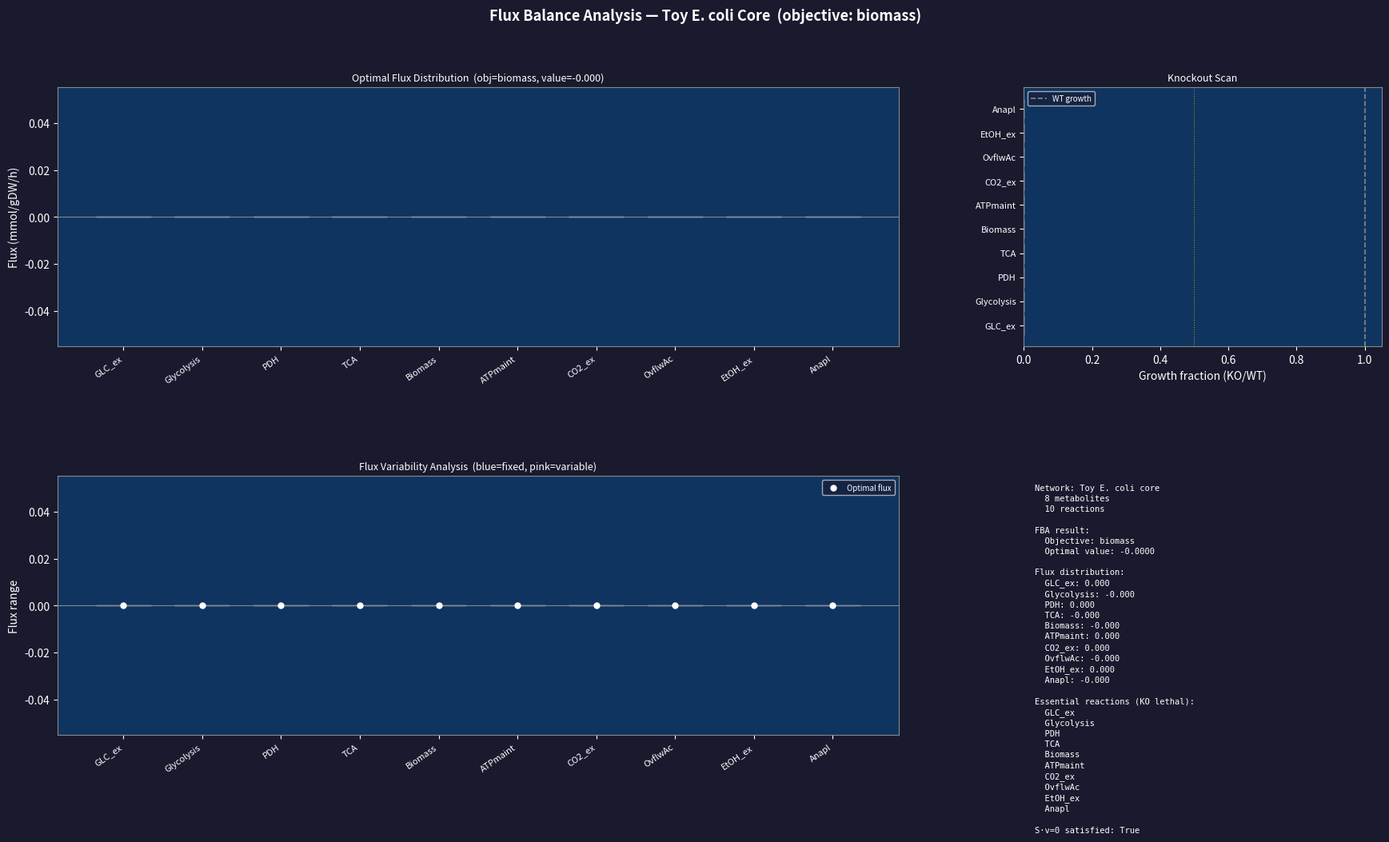

Source code (Python):
"""
Flux Balance Analysis: Toy Metabolic Network
==============================================
Tier 2.2 — Systems Biology: Metabolic Modeling

Concepts demonstrated:
  - Stoichiometric matrix S and steady-state constraint S·v = 0
  - Flux Balance Analysis (FBA) as a linear program
  - Objective: maximize biomass or product flux
  - Flux variability analysis (FVA)
  - Knockouts: zeroing reactions and their effect on growth
  - Shadow prices / reduced costs
  - E. coli core network (simplified)

Usage:
    python 11_fba_metabolic.py [--obj OBJECTIVE]

This script implements FBA from scratch (no COBRApy) so that
the linear algebra is fully transparent to the student.

Key insight:
    FBA exploits the fact that at metabolic steady state, the net
    production of every metabolite is zero: S·v = 0.  Given bounds
    on fluxes (from enzyme capacity / nutrient availability) and an
    objective, FBA finds the optimal flux distribution using an LP.
"""

import argparse
import numpy as np
import matplotlib.pyplot as plt
import matplotlib.gridspec as gridspec
from scipy.optimize import linprog


# ── Toy Network Definition ────────────────────────────────────────────────────
# A simplified 'core' E. coli-like network.
# Metabolites: GLC, PYR, ACoA, OAA, ATP, CO2, BIOMASS, EtOH

# Reactions:
#  0. GLC uptake:         ∅ → GLC         (exchange)
#  1. Glycolysis:         GLC → 2 PYR + 2 ATP
#  2. PDH:                PYR → ACoA + CO2
#  3. TCA (simplified):   ACoA + OAA → 2 CO2 + 3 ATP
#  4. Biomass:            3 ATP → BIOMASS
#  5. ATP maintenance:    ATP → ∅
#  6. CO2 exchange:       CO2 → ∅           (exchange)
#  7. Acetate overflow:   ACoA → EtOH + ATP
#  8. EtOH exchange:      EtOH → ∅
#  9. OAA anaplerosis:    PYR + ATP → OAA    (replenish TCA)

METABOLITES = ['GLC', 'PYR', 'ACoA', 'OAA', 'ATP', 'CO2', 'BIOMASS', 'EtOH']
REACTIONS   = ['GLC_ex', 'Glycolysis', 'PDH', 'TCA', 'Biomass',
               'ATPmaint', 'CO2_ex', 'OvflwAc', 'EtOH_ex', 'Anapl']

# Stoichiometric matrix S[metabolite, reaction]
# Rows = metabolites, columns = reactions
S = np.array([
#   GLC_ex  Glycol  PDH  TCA  Biom  ATPm  CO2ex  OvflAc  EtOHex  Anapl
    [ 1,    -1,     0,   0,    0,    0,    0,     0,      0,      0  ],  # GLC
    [ 0,     2,    -1,   0,    0,    0,    0,     0,      0,     -1  ],  # PYR
    [ 0,     0,     1,  -1,    0,    0,    0,    -1,      0,      0  ],  # ACoA
    [ 0,     0,     0,  -1,    0,    0,    0,     0,      0,      1  ],  # OAA
    [ 0,     2,     0,   3,   -3,   -1,    0,     1,      0,     -1  ],  # ATP
    [ 0,     0,     1,   2,    0,    0,   -1,     0,      0,      0  ],  # CO2
    [ 0,     0,     0,   0,    1,    0,    0,     0,      0,      0  ],  # BIOMASS
    [ 0,     0,     0,   0,    0,    0,    0,     1,     -1,      0  ],  # EtOH
], dtype=float)

# Flux bounds [lb, ub] for each reaction
BOUNDS = [
    (-10, 0),    # GLC uptake (negative = import)
    (0,  1000),  # Glycolysis
    (0,  1000),  # PDH
    (0,  1000),  # TCA
    (0,  1000),  # Biomass
    (0,  1000),  # ATPmaint
    (0,  1000),  # CO2 export
    (0,  1000),  # Overflow acetate
    (0,  1000),  # EtOH export
    (0,  1000),  # Anaplerosis
]

N_MET = len(METABOLITES)
N_RXN = len(REACTIONS)

# Objective indices
OBJ_INDICES = {
    'biomass':  4,   # maximize BIOMASS flux
    'ethanol':  7,   # maximize acetate overflow (proxy for EtOH)
    'atp':      4,   # maximize ATP production via biomass
}


# ── FBA via LP ────────────────────────────────────────────────────────────────

def run_fba(S, bounds, obj_idx, maximize=True):
    """
    Minimize c·v subject to S·v = 0 and lb ≤ v ≤ ub.
    Uses scipy.optimize.linprog with revised simplex.
    """
    n_rxn = S.shape[1]
    c = np.zeros(n_rxn)
    c[obj_idx] = -1.0 if maximize else 1.0

    lb = np.array([b[0] for b in bounds])
    ub = np.array([b[1] for b in bounds])

    result = linprog(
        c,
        A_eq=S,
        b_eq=np.zeros(S.shape[0]),
        bounds=list(zip(lb, ub)),
        method='highs',
    )
    if result.success:
        return result.x, -result.fun if maximize else result.fun, result
    return None, None, result


def fva(S, bounds, target_idx, fraction=0.99):
    """
    Flux Variability Analysis: for each reaction, find min and max flux
    while maintaining obj ≥ fraction × optimal.
    """
    v_opt, obj_opt, _ = run_fba(S, bounds, target_idx)
    if v_opt is None:
        return None, None

    n_rxn = S.shape[1]
    v_min = np.zeros(n_rxn)
    v_max = np.zeros(n_rxn)

    # Add constraint: obj_reaction ≥ fraction * optimal
    S_aug = np.vstack([S, np.eye(n_rxn)[target_idx]])
    b_aug = np.zeros(S.shape[0] + 1)
    b_aug[-1] = fraction * obj_opt

    # Use inequality constraints
    for i in range(n_rxn):
        c_min = np.zeros(n_rxn);  c_min[i] = 1.0
        c_max = np.zeros(n_rxn);  c_max[i] = -1.0
        lb = [b[0] for b in bounds]
        ub = [b[1] for b in bounds]
        # Add biomass lower bound
        lb_copy = lb.copy();  lb_copy[target_idx] = fraction * obj_opt

        res_min = linprog(c_min, A_eq=S, b_eq=np.zeros(S.shape[0]),
                          bounds=list(zip(lb_copy, ub)), method='highs')
        res_max = linprog(c_max, A_eq=S, b_eq=np.zeros(S.shape[0]),
                          bounds=list(zip(lb_copy, ub)), method='highs')
        v_min[i] = res_min.fun if res_min.success else 0
        v_max[i] = -res_max.fun if res_max.success else 0

    return v_min, v_max


def knockout_scan(S, bounds, obj_idx):
    """Single reaction knockout: set flux to 0 and reoptimize."""
    v_wt, obj_wt, _ = run_fba(S, bounds, obj_idx)
    results = {}
    for i, rxn in enumerate(REACTIONS):
        ko_bounds = list(bounds)
        ko_bounds[i] = (0, 0)
        v_ko, obj_ko, _ = run_fba(S, ko_bounds, obj_idx)
        results[rxn] = obj_ko if obj_ko is not None else 0.0
    return obj_wt, results


# ── Main Visualisation ────────────────────────────────────────────────────────

def run(objective='biomass'):
    obj_idx = OBJ_INDICES.get(objective, 4)
    v_opt, obj_opt, result = run_fba(S, BOUNDS, obj_idx)
    v_min_fva, v_max_fva = fva(S, BOUNDS, obj_idx)
    obj_wt, ko_results = knockout_scan(S, BOUNDS, obj_idx)

    if v_opt is None:
        print("FBA failed to find a feasible solution.")
        return

    fig = plt.figure(figsize=(18, 10))
    fig.patch.set_facecolor('#1a1a2e')
    fig.suptitle(f'Flux Balance Analysis — Toy E. coli Core  (objective: {objective})',
                 color='white', fontsize=13, fontweight='bold')

    gs = gridspec.GridSpec(2, 3, figure=fig,
                           left=0.05, right=0.97, top=0.88, bottom=0.07,
                           hspace=0.50, wspace=0.35)

    ax_flux  = fig.add_subplot(gs[0, :2])
    ax_fva   = fig.add_subplot(gs[1, :2])
    ax_ko    = fig.add_subplot(gs[0, 2])
    ax_info  = fig.add_subplot(gs[1, 2])

    for ax in [ax_flux, ax_fva, ax_ko, ax_info]:
        ax.set_facecolor('#0f3460')

    x = np.arange(N_RXN)
    bar_colors = ['#50fa7b' if v > 0 else '#ff5555' for v in v_opt]
    bar_colors[obj_idx] = '#f5a623'

    # ── Optimal flux distribution ─────────────────────────────────────────────
    bars = ax_flux.bar(x, v_opt, color=bar_colors, edgecolor='white', width=0.7)
    ax_flux.axhline(0, color='#888', lw=0.8)
    ax_flux.set_xticks(x)
    ax_flux.set_xticklabels(REACTIONS, rotation=35, ha='right', color='white', fontsize=8)
    ax_flux.set_ylabel('Flux (mmol/gDW/h)', color='white')
    ax_flux.set_title(f'Optimal Flux Distribution  (obj={objective}, value={obj_opt:.3f})',
                      color='white', fontsize=9)
    ax_flux.tick_params(colors='white')
    for sp in ax_flux.spines.values():
        sp.set_edgecolor('#888')

    # Annotate bars
    for bar, v in zip(bars, v_opt):
        if abs(v) > 0.01:
            ax_flux.text(bar.get_x() + bar.get_width()/2,
                         bar.get_height() + 0.02, f'{v:.2f}',
                         ha='center', va='bottom', fontsize=6.5, color='white')

    # ── FVA ranges ────────────────────────────────────────────────────────────
    if v_min_fva is not None:
        range_widths = v_max_fva - v_min_fva
        fva_colors = ['#8be9fd' if w < 0.01 else '#ff79c6' for w in range_widths]
        ax_fva.bar(x, range_widths, bottom=v_min_fva,
                   color=fva_colors, edgecolor='white', width=0.7, alpha=0.85)
        ax_fva.plot(x, v_opt, 'wo', ms=5, zorder=5, label='Optimal flux')
        ax_fva.axhline(0, color='#888', lw=0.8)
        ax_fva.set_xticks(x)
        ax_fva.set_xticklabels(REACTIONS, rotation=35, ha='right', color='white', fontsize=8)
        ax_fva.set_ylabel('Flux range', color='white')
        ax_fva.set_title('Flux Variability Analysis  (blue=fixed, pink=variable)',
                         color='white', fontsize=9)
        ax_fva.tick_params(colors='white')
        ax_fva.legend(fontsize=7, facecolor='#16213e', labelcolor='white')
        for sp in ax_fva.spines.values():
            sp.set_edgecolor('#888')

    # ── Knockout scan ─────────────────────────────────────────────────────────
    ko_rxns = list(ko_results.keys())
    ko_vals = list(ko_results.values())
    relative = [v / obj_wt if obj_wt else 0 for v in ko_vals]
    ko_colors = ['#50fa7b' if r > 0.99 else '#f5a623' if r > 0.1 else '#ff5555'
                 for r in relative]
    ax_ko.barh(range(len(ko_rxns)), relative, color=ko_colors, edgecolor='white')
    ax_ko.axvline(1.0, color='#888', lw=1.2, ls='--', label='WT growth')
    ax_ko.axvline(0.5, color='#f5a623', lw=0.8, ls=':', alpha=0.7)
    ax_ko.set_yticks(range(len(ko_rxns)))
    ax_ko.set_yticklabels(ko_rxns, color='white', fontsize=8)
    ax_ko.set_xlabel('Growth fraction (KO/WT)', color='white')
    ax_ko.set_title('Knockout Scan', color='white', fontsize=9)
    ax_ko.tick_params(colors='white')
    ax_ko.legend(fontsize=7, facecolor='#16213e', labelcolor='white')
    for sp in ax_ko.spines.values():
        sp.set_edgecolor('#888')

    # ── Info panel ────────────────────────────────────────────────────────────
    ax_info.axis('off')
    essential = [r for r, rel in zip(ko_rxns, relative) if rel < 0.01]

    info = (
        f"Network: Toy E. coli core\n"
        f"  {N_MET} metabolites\n"
        f"  {N_RXN} reactions\n\n"
        f"FBA result:\n"
        f"  Objective: {objective}\n"
        f"  Optimal value: {obj_opt:.4f}\n\n"
        f"Flux distribution:\n"
        + '\n'.join(f"  {r}: {v:.3f}" for r, v in zip(REACTIONS, v_opt)) +
        f"\n\nEssential reactions (KO lethal):\n"
        + '\n'.join(f"  {r}" for r in essential) +
        f"\n\nS·v=0 satisfied: {np.allclose(S @ v_opt, 0, atol=1e-6)}"
    )
    ax_info.text(0.03, 0.97, info, transform=ax_info.transAxes,
                 va='top', fontsize=7.5, color='white', fontfamily='monospace',
                 linespacing=1.4)

    plt.show()

    print(f"\nFBA: objective={objective}, optimal={obj_opt:.4f}")
    print("Flux distribution:")
    for rxn, v in zip(REACTIONS, v_opt):
        print(f"  {rxn:15s}: {v:.4f}")
    print(f"\nS·v = 0: {np.allclose(S @ v_opt, 0, atol=1e-6)}")
    print(f"\nEssential reactions: {essential}")


if __name__ == '__main__':
    parser = argparse.ArgumentParser(description='FBA toy metabolic network')
    parser.add_argument('--obj', default='biomass',
                        choices=['biomass', 'ethanol'])
    args = parser.parse_args()

    print("Flux Balance Analysis: Toy Metabolic Network")
    print("=" * 55)
    run(objective=args.obj)
